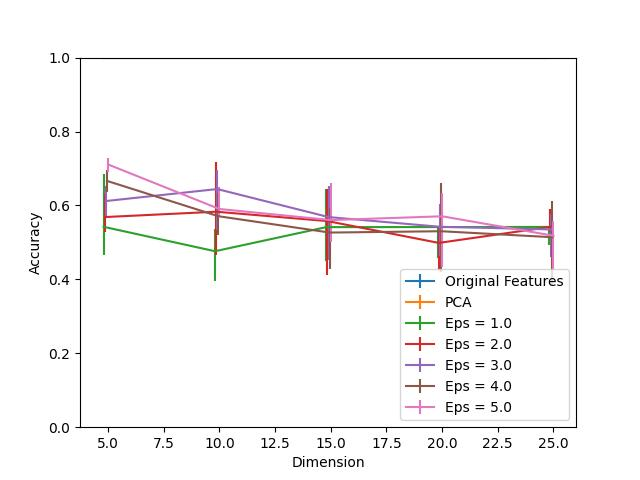

The data file committed next to this chart (first rows):
Dimension, PCA, Eps = 1.0, Eps = 1.0 25, Eps = 1.0 75, Eps = 2.0, Eps = 2.0 25, Eps = 2.0 75, Eps = 3.0, Eps = 3.0 25, Eps = 3.0 75, Eps = 4.0, Eps = 4.0 25, Eps = 4.0 75, Eps = 5.0, Eps = 5.0 25, Eps = 5.0 75, Original Features
5, 1.0, 0.5421, 0.07579, 0.1427, 0.5685, 0.04142, 0.06285, 0.6119, 0.04011, 0.04142, 0.6664, 0.03071, 0.03045, 0.7108, 0.01908, 0.01673, 1.0
10, 1.0, 0.4762, 0.08036, 0.06024, 0.583, 0.1175, 0.1333, 0.6443, 0.1121, 0.05148, 0.5709, 0.05044, 0.06403, 0.5904, 0.02274, 0.05945, 1.0
15, 1.0, 0.5414, 0.09225, 0.1019, 0.5577, 0.1456, 0.08768, 0.5685, 0.1149, 0.0835, 0.5266, 0.098, 0.06716, 0.5604, 0.06024, 0.1005, 1.0
20, 1.0, 0.5415, 0.08337, 0.000392, 0.4986, 0.07344, 0.04325, 0.5423, 0.07853, 0.0605, 0.5302, 0.1104, 0.1295, 0.5706, 0.136, 0.06364, 1.0
25, 1.0, 0.5419, 0.049, 0.0, 0.5419, 0.01254, 0.04978, 0.5351, 0.07344, 0.04129, 0.514, 0.1291, 0.09761, 0.5181, 0.09186, 0.0409, 1.0
